Run: headless pygame with SDL's dummy video driver; simulated clock (each Clock.tick advances the game by its frame time, no real sleeping); random seed 0; keys injected as events and as key.get_pressed() state; no mouse input.
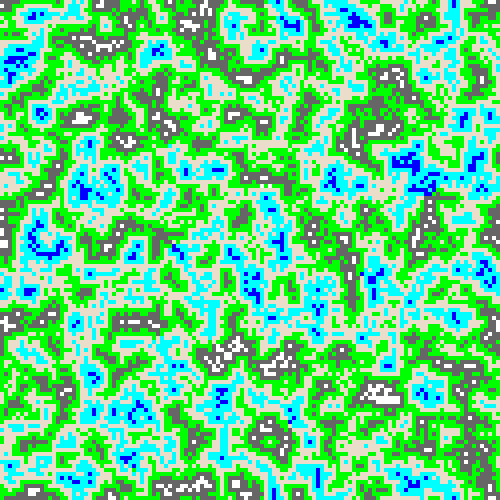
Frame 1 of 2 · flips 1–60 · no input
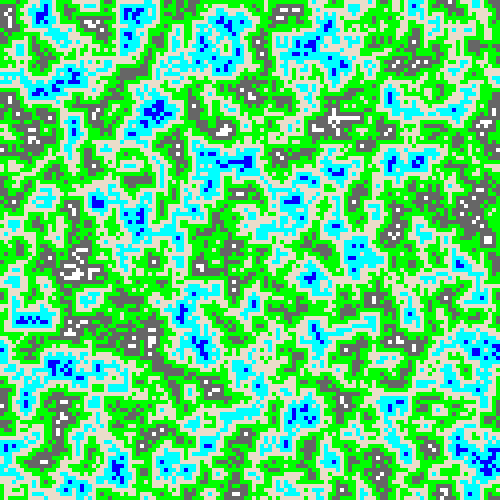
Frame 2 of 2 · flips 61–180 · tapped SPACE, RETURN · held RIGHT (→), D

The pygame program that drew these frames:

import pygame
import time
from random import randint as rand

WIDTH = 500
HEIGHT = 500

pixel_size = 4
tries = 8
neighbour_range = 2

redraw_lapse = (WIDTH // pixel_size) * (HEIGHT // pixel_size)

PWIDTH = WIDTH // pixel_size
PHEIGHT = HEIGHT // pixel_size
map = [[0 for i in range(PWIDTH)] for j in range(PHEIGHT)]

# undefined, mountains, forest, plains, water, deepwater, high mountains
fills = ["#000000", "#666666", "#00ff00", "#EADDCA", "#00ffff", "#0000FF", "#ffffff"]
compatibility = [
    [0, 0, 0, 0, 0, 0, 0],
    [0, 0, 0, 1, 1, 1, 0],
    [0, 0, 0, 0, 1, 1, 1],
    [0, 1, 0, 0, 0, 1, 1],
    [0, 1, 1, 0, 0, 0, 1],
    [0, 1, 1, 1, 0, 0, 1],
    [0, 0, 1, 1, 1, 1, 0]
]

# Returns number of conflicts between neighbouring terrain types
def conflicts(x, y):
    conflicts = 0
    for i in range (-neighbour_range, neighbour_range - 1):
        for j in range (-neighbour_range, neighbour_range - 1):
            px = int(((x + i) + PWIDTH + 1) % PWIDTH)
            py = int(((y + j) + PHEIGHT + 1) % PHEIGHT)
            conflicts += compatibility[map[x][y]][map[px][py]]
    return conflicts

# Processes a random selection of pixels, making each one the terrain producing the least conflicts
def leastConflicts():
    success = True
    for _ in range(redraw_lapse):
        x = int(rand(0, int(PWIDTH)-1))
        y = int(rand(0, int(PHEIGHT)-1))
        conflictNum = conflicts(x, y)
        if conflictNum > 0 or map[x][y] == 0:
            success = False
            bestType = int(rand(1, len(fills)-1))
            bestConflicts = 100
            for j in range(tries):
                map[x][y] = int(rand(1, len(fills)-1))
                new_conflicts = conflicts(x, y)
                if new_conflicts < bestConflicts:
                    bestConflicts = new_conflicts
                    bestType = map[x][y]
            map[x][y] = bestType   
    return success

# Initialize Pygame
pygame.init()
screen = pygame.display.set_mode((WIDTH, HEIGHT))
clock = pygame.time.Clock()
running = True

while running:
    # Check if user has quit
    for event in pygame.event.get():
        if event.type == pygame.QUIT:
            running = False

    # Run leastconflicts and then redraw every pixel
    success = leastConflicts()
    for x in range(PWIDTH):
        for y in range(PHEIGHT):
            pygame.draw.rect(screen, fills[map[x][y]], pygame.Rect(x*pixel_size, y*pixel_size, pixel_size, pixel_size))

    # Reset on success after 1 second
    if success:
        time.sleep(1)
        for x in range(PWIDTH):
            for y in range(PHEIGHT):
                map[x][y] = 0

    # Show screen, and limit FPS to 60 
    pygame.display.flip()
    clock.tick(60)

            
            
            
            
        
